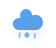
t = 0.00 s
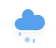
t = 1.58 s
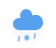
t = 2.92 s
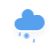
t = 4.25 s
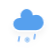
t = 5.58 s
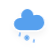
t = 6.92 s

The animated SVG that drew these frames (rendered in a browser with its animation timeline set to each time). Animation: 3 CSS @keyframes rules; one cycle of 8.25 s, repeats indefinitely.

<?xml version="1.0" encoding="UTF-8"?>
<!-- (c) ammap.com | SVG weather icons -->
<!-- Mix of Rain and Snow | Contributed by hsoJ95 on GitHub: https://github.com/hsoj95 -->
<svg preserveAspectRatio="none" width="56" height="48" version="1.1" xmlns="http://www.w3.org/2000/svg">
  <defs>
    <filter id="blur" x="-.24684" y="-.2345" width="1.4937" height="1.5712">
      <feGaussianBlur in="SourceAlpha" stdDeviation="3" />
      <feOffset dx="0" dy="4" result="offsetblur" />
      <feComponentTransfer>
        <feFuncA slope="0.05" type="linear" />
      </feComponentTransfer>
      <feMerge>
        <feMergeNode />
        <feMergeNode in="SourceGraphic" />
      </feMerge>
    </filter>
    <style type="text/css">
      <![CDATA[
      /*
** SNOW
*/
      @keyframes am-weather-snow {
        0% {
          -webkit-transform: translate(0.0px, 0);
          -moz-transform: translate(0.0px, 0);
          -ms-transform: translate(0.0px, 0);
          transform: translate(0.0px, 0);
        }

        33.33% {
          -webkit-transform: translate(-1.2px, 2px);
          -moz-transform: translate(-1.2px, 2px);
          -ms-transform: translate(-1.2px, 2px);
          transform: translate(-1.2px, 2px);
        }

        66.66% {
          -webkit-transform: translate(1.4px, 4px);
          -moz-transform: translate(1.4px, 4px);
          -ms-transform: translate(1.4px, 4px);
          transform: translate(1.4px, 4px);
          opacity: 1;
        }

        100% {
          -webkit-transform: translate(-1.6px, 6px);
          -moz-transform: translate(-1.6px, 6px);
          -ms-transform: translate(-1.6px, 6px);
          transform: translate(-1.6px, 6px);
          opacity: 0;
        }
      }

      .am-weather-snow-1 {
        -webkit-animation-name: am-weather-snow;
        -moz-animation-name: am-weather-snow;
        -ms-animation-name: am-weather-snow;
        animation-name: am-weather-snow;
        -webkit-animation-duration: 2s;
        -moz-animation-duration: 2s;
        -ms-animation-duration: 2s;
        animation-duration: 2s;
        -webkit-animation-timing-function: linear;
        -moz-animation-timing-function: linear;
        -ms-animation-timing-function: linear;
        animation-timing-function: linear;
        -webkit-animation-iteration-count: infinite;
        -moz-animation-iteration-count: infinite;
        -ms-animation-iteration-count: infinite;
        animation-iteration-count: infinite;
      }

      /*
** RAIN
*/
      @keyframes am-weather-rain {
        0% {
          stroke-dashoffset: 0;
        }

        100% {
          stroke-dashoffset: -100;
        }
      }

      .am-weather-rain-1 {
        -webkit-animation-name: am-weather-rain;
        -moz-animation-name: am-weather-rain;
        -ms-animation-name: am-weather-rain;
        animation-name: am-weather-rain;
        -webkit-animation-duration: 8s;
        -moz-animation-duration: 8s;
        -ms-animation-duration: 8s;
        animation-duration: 8s;
        -webkit-animation-timing-function: linear;
        -moz-animation-timing-function: linear;
        -ms-animation-timing-function: linear;
        animation-timing-function: linear;
        -webkit-animation-iteration-count: infinite;
        -moz-animation-iteration-count: infinite;
        -ms-animation-iteration-count: infinite;
        animation-iteration-count: infinite;
      }

      .am-weather-rain-2 {
        -webkit-animation-name: am-weather-rain;
        -moz-animation-name: am-weather-rain;
        -ms-animation-name: am-weather-rain;
        animation-name: am-weather-rain;
        -webkit-animation-delay: 0.25s;
        -moz-animation-delay: 0.25s;
        -ms-animation-delay: 0.25s;
        animation-delay: 0.25s;
        -webkit-animation-duration: 8s;
        -moz-animation-duration: 8s;
        -ms-animation-duration: 8s;
        animation-duration: 8s;
        -webkit-animation-timing-function: linear;
        -moz-animation-timing-function: linear;
        -ms-animation-timing-function: linear;
        animation-timing-function: linear;
        -webkit-animation-iteration-count: infinite;
        -moz-animation-iteration-count: infinite;
        -ms-animation-iteration-count: infinite;
        animation-iteration-count: infinite;
      }

      /*
** CLOUDS
*/
      @keyframes am-weather-cloud-3 {
        0% {
          -webkit-transform: translate(0px, 0px);
          -moz-transform: translate(0px, 0px);
          -ms-transform: translate(0px, 0px);
          transform: translate(0px, 0px);
        }

        50% {
          -webkit-transform: translate(2px, 0px);
          -moz-transform: translate(2px, 0px);
          -ms-transform: translate(2px, 0px);
          transform: translate(2px, 0px);
        }

        100% {
          -webkit-transform: translate(0px, 0px);
          -moz-transform: translate(0px, 0px);
          -ms-transform: translate(0px, 0px);
          transform: translate(0px, 0px);
        }
      }

      .am-weather-cloud-3 {
        -webkit-animation-name: am-weather-cloud-3;
        -moz-animation-name: am-weather-cloud-3;
        animation-name: am-weather-cloud-3;
        -webkit-animation-duration: 3s;
        -moz-animation-duration: 3s;
        animation-duration: 3s;
        -webkit-animation-timing-function: linear;
        -moz-animation-timing-function: linear;
        animation-timing-function: linear;
        -webkit-animation-iteration-count: infinite;
        -moz-animation-iteration-count: infinite;
        animation-iteration-count: infinite;
      }
      ]]>
    </style>
  </defs>
  <g transform="translate(16,-2)" filter="url(#blur)">
    <g class="am-weather-cloud-3"
      style="-moz-animation-duration:3s;-moz-animation-iteration-count:infinite;-moz-animation-name:am-weather-cloud-3;-moz-animation-timing-function:linear;-webkit-animation-duration:3s;-webkit-animation-iteration-count:infinite;-webkit-animation-name:am-weather-cloud-3;-webkit-animation-timing-function:linear">
      <path transform="translate(-20,-11)"
        d="m47.7 35.4c0-4.6-3.7-8.2-8.2-8.2-1 0-1.9 0.2-2.8 0.5-0.3-3.4-3.1-6.2-6.6-6.2-3.7 0-6.7 3-6.7 6.7 0 0.8 0.2 1.6 0.4 2.3-0.3-0.1-0.7-0.1-1-0.1-3.7 0-6.7 3-6.7 6.7 0 3.6 2.9 6.6 6.5 6.7h17.2c4.4-0.5 7.9-4 7.9-8.4z"
        fill="#57a0ee" stroke="#fff" stroke-linejoin="round" stroke-width="1.2" />
    </g>
    <g class="am-weather-snow-1"
      style="-moz-animation-duration:2s;-moz-animation-iteration-count:infinite;-moz-animation-name:am-weather-snow;-moz-animation-timing-function:linear;-ms-animation-duration:2s;-ms-animation-iteration-count:infinite;-ms-animation-name:am-weather-snow;-ms-animation-timing-function:linear;-webkit-animation-duration:2s;-webkit-animation-iteration-count:infinite;-webkit-animation-name:am-weather-snow;-webkit-animation-timing-function:linear">
      <g transform="translate(11,28)" fill="none" stroke="#57a0ee" stroke-linecap="round">
        <line transform="translate(0,9)" y1="-2.5" y2="2.5" stroke-width="1.2" />
        <line transform="rotate(45,-10.864,4.5)" y1="-2.5" y2="2.5" />
        <line transform="rotate(90,-4.5,4.5)" y1="-2.5" y2="2.5" />
        <line transform="rotate(135,-1.864,4.5)" y1="-2.5" y2="2.5" />
      </g>
    </g>
    <g transform="rotate(10,-198.74,98.01)" fill="none" stroke="#91c0f8" stroke-dasharray="4, 7" stroke-linecap="round"
      stroke-width="2">
      <line class="am-weather-rain-1" transform="translate(-10,1)" y2="8"
        style="-moz-animation-duration:8s;-moz-animation-iteration-count:infinite;-moz-animation-name:am-weather-rain;-moz-animation-timing-function:linear;-ms-animation-duration:8s;-ms-animation-iteration-count:infinite;-ms-animation-name:am-weather-rain;-ms-animation-timing-function:linear;-webkit-animation-duration:8s;-webkit-animation-iteration-count:infinite;-webkit-animation-name:am-weather-rain;-webkit-animation-timing-function:linear" />
      <line class="am-weather-rain-2" transform="translate(5,-1)" y2="8"
        style="-moz-animation-delay:0.25s;-moz-animation-duration:8s;-moz-animation-iteration-count:infinite;-moz-animation-name:am-weather-rain;-moz-animation-timing-function:linear;-ms-animation-delay:0.25s;-ms-animation-duration:8s;-ms-animation-iteration-count:infinite;-ms-animation-name:am-weather-rain;-ms-animation-timing-function:linear;-webkit-animation-delay:0.25s;-webkit-animation-duration:8s;-webkit-animation-iteration-count:infinite;-webkit-animation-name:am-weather-rain;-webkit-animation-timing-function:linear" />
    </g>
  </g>
</svg>
